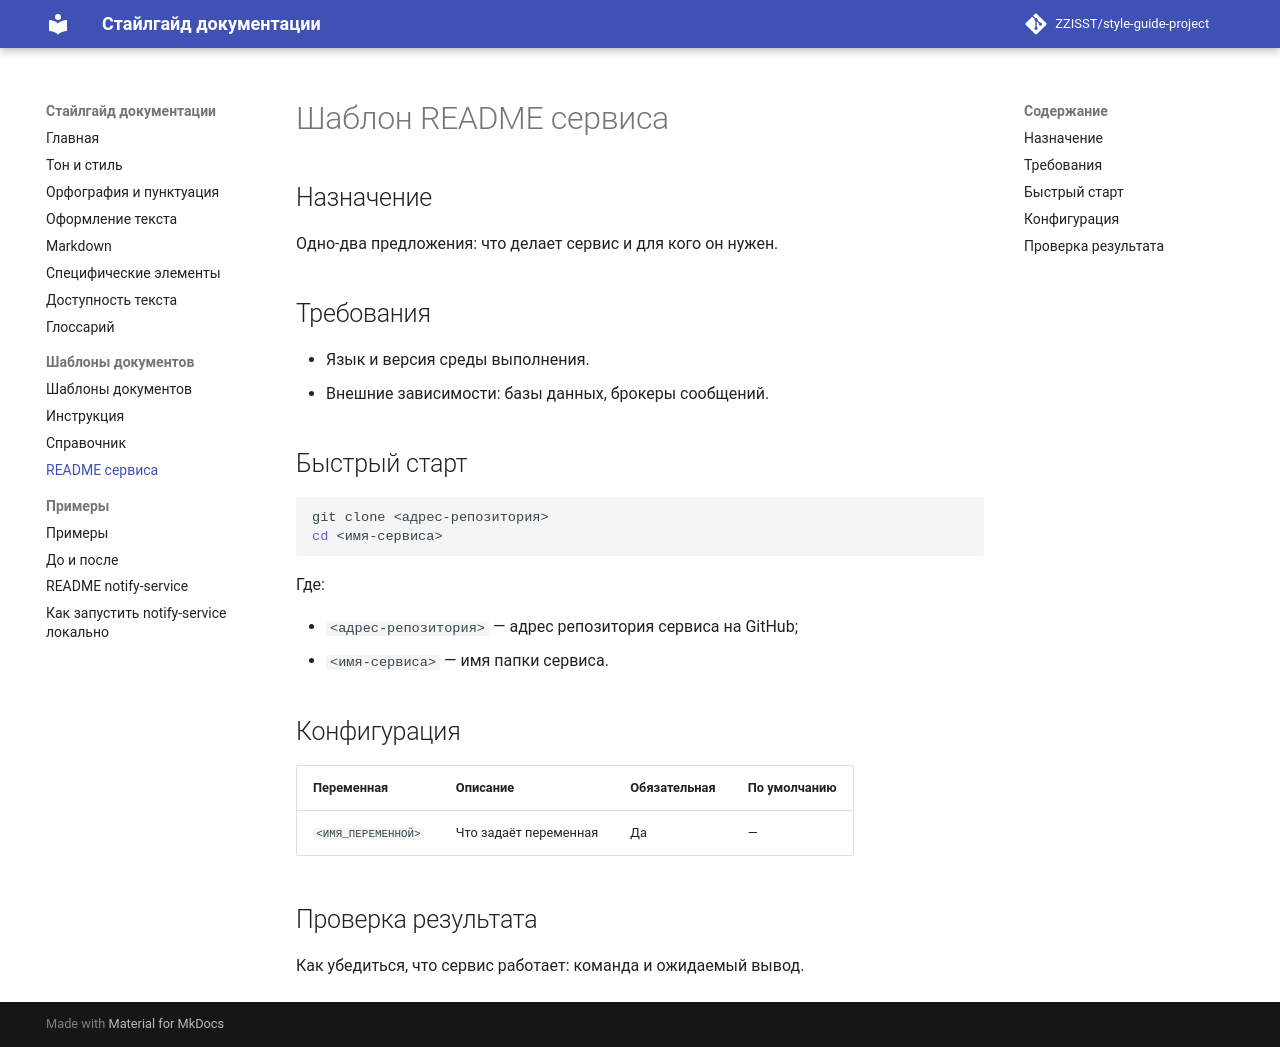

repository: ZZISST/style-guide-project · page: doc-templates/readme-service/index.html · generator: mkdocs

# Шаблон README сервиса

## Назначение

Одно-два предложения: что делает сервис и для кого он нужен.

## Требования

- Язык и версия среды выполнения.
- Внешние зависимости: базы данных, брокеры сообщений.

## Быстрый старт

```bash
git clone <адрес-репозитория>
cd <имя-сервиса>
```

Где:

- `<адрес-репозитория>` — адрес репозитория сервиса на GitHub;
- `<имя-сервиса>` — имя папки сервиса.

## Конфигурация

| Переменная | Описание | Обязательная | По умолчанию |
| --- | --- | --- | --- |
| `<ИМЯ_ПЕРЕМЕННОЙ>` | Что задаёт переменная | Да | — |

## Проверка результата

Как убедиться, что сервис работает: команда и ожидаемый вывод.
